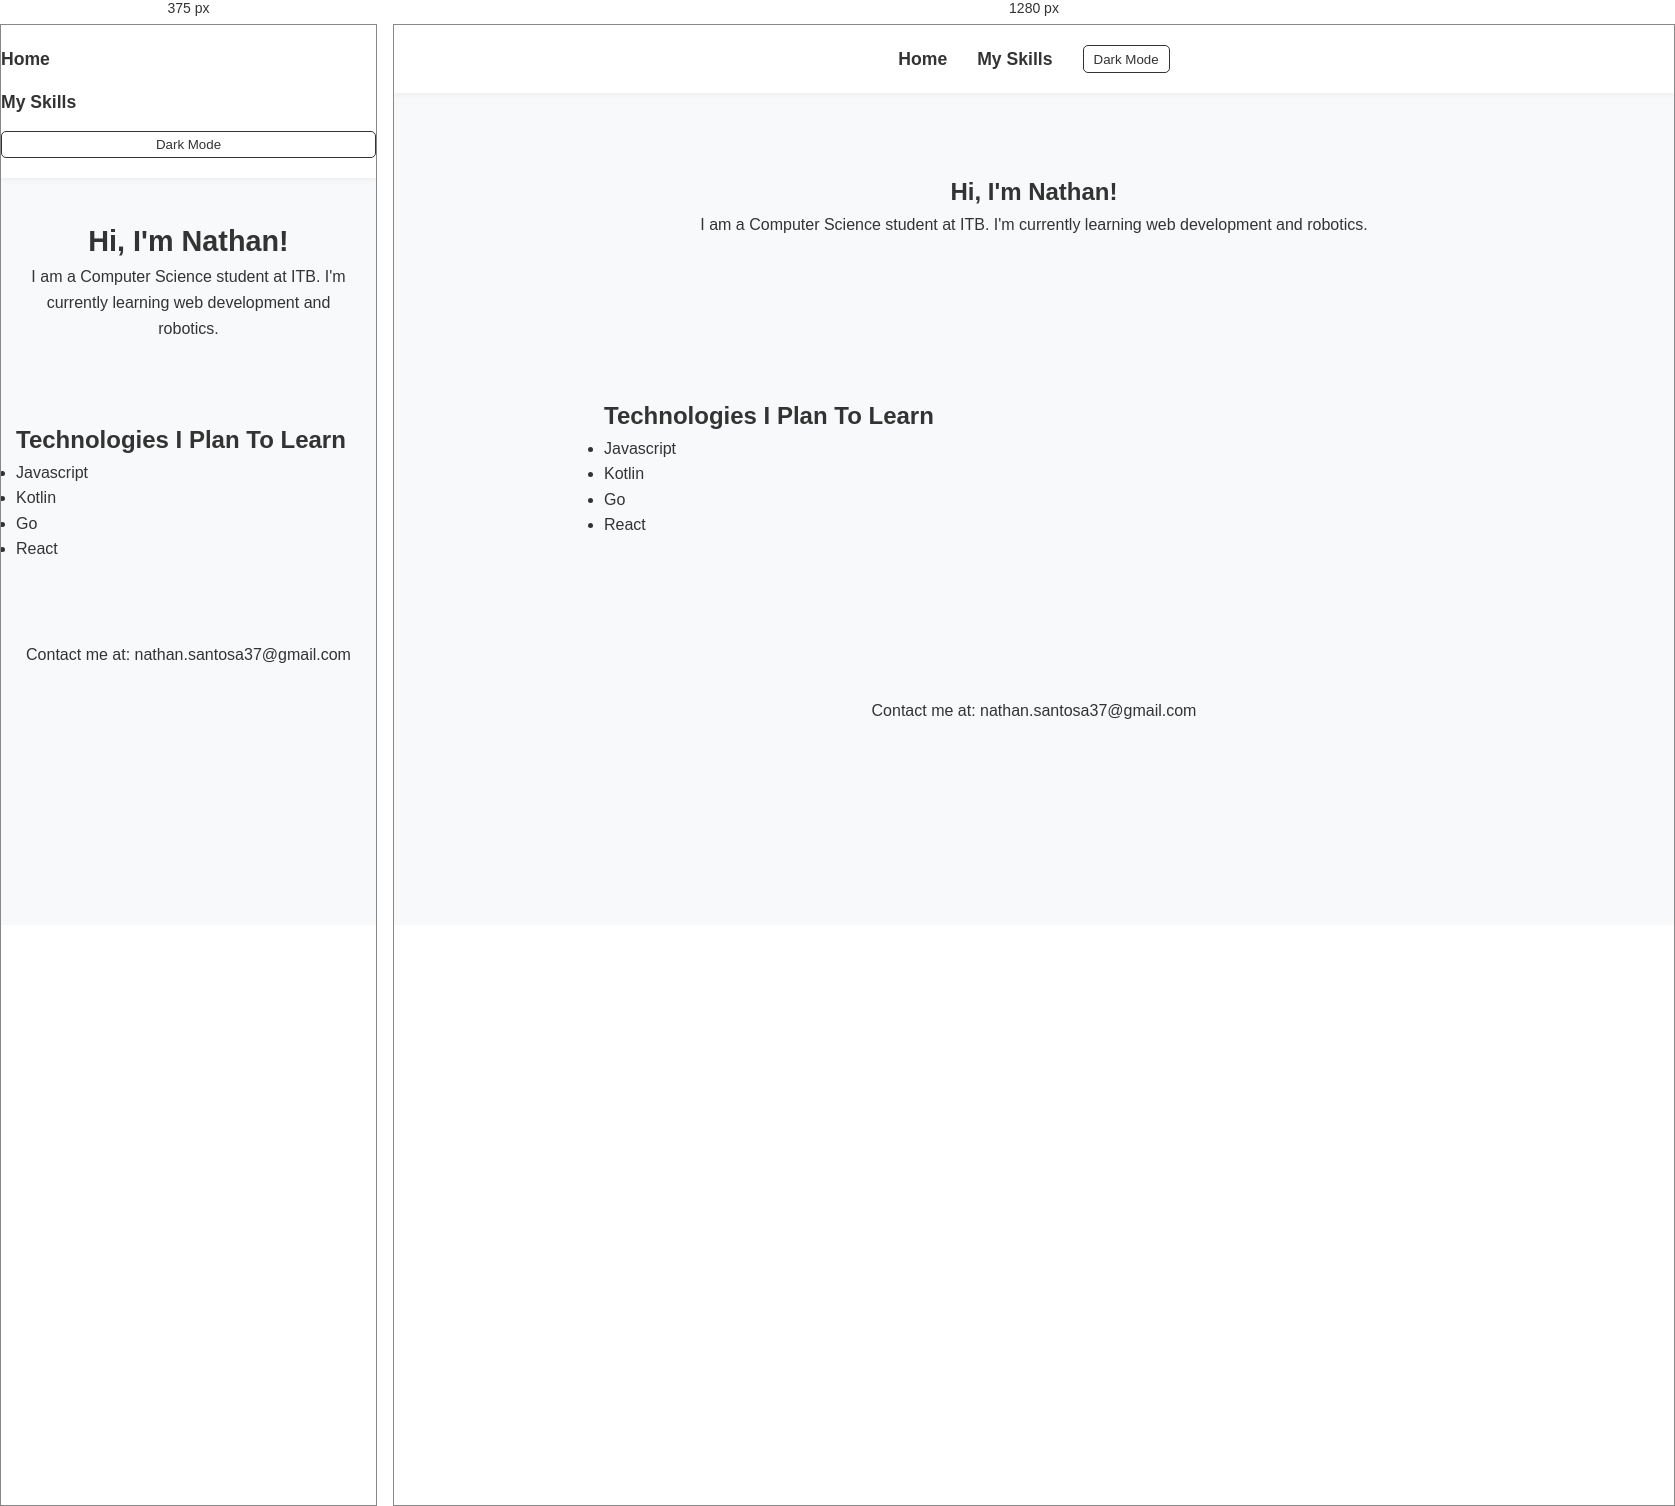
Rendered at 375 px and 1280 px, left to right.

<!-- file: index.html -->
<!DOCTYPE html>
<html lang="en">

<head>
    <meta charset="UTF-8">
    <meta name="viewport" content="width=device-width, initial-scale=1.0">
    <title>My Portfolio</title>
    <link rel="stylesheet" href="styles.css">
</head>

<body>
    <header>
        <nav>
            <a href="#hero">Home</a>
            <a href="#skills">My Skills</a>
            <button id="theme-toggle">Dark Mode</button>
        </nav>
    </header>
    <main>
        <section id="hero">
            <h1>Hi, I'm Nathan!</h1>
            <p>I am a Computer Science student at ITB. I'm currently learning web development and robotics.</p>
        </section>
        <section id="skills">
            <h2>
                Technologies I Plan To Learn
            </h2>
            <ul>    
                <li>Javascript</li>
                <li>Kotlin</li>
                <li>Go</li>
                <li>React</li>
            </ul>

        </section>
    </main>
    <footer>
        <p>
            Contact me at: nathan.santosa37@gmail.com
        </p>
    </footer>
    <script>
        const toggleButton = document.getElementById('theme-toggle');
        toggleButton.addEventListener('click', () => {
            document.body.classList.toggle('dark-mode');
        });
    </script>
</body>

</html>

/* @media block from styles.css */
@media (max-width: 768px) {
    nav {
        flex-direction: column;
        gap: 15px;
    }

    section {
        padding: 40px 15px;
    }
    
    footer {
        padding: 40px 15px;
    }

    #hero h1 {
        font-size: 1.8rem;
    }
}